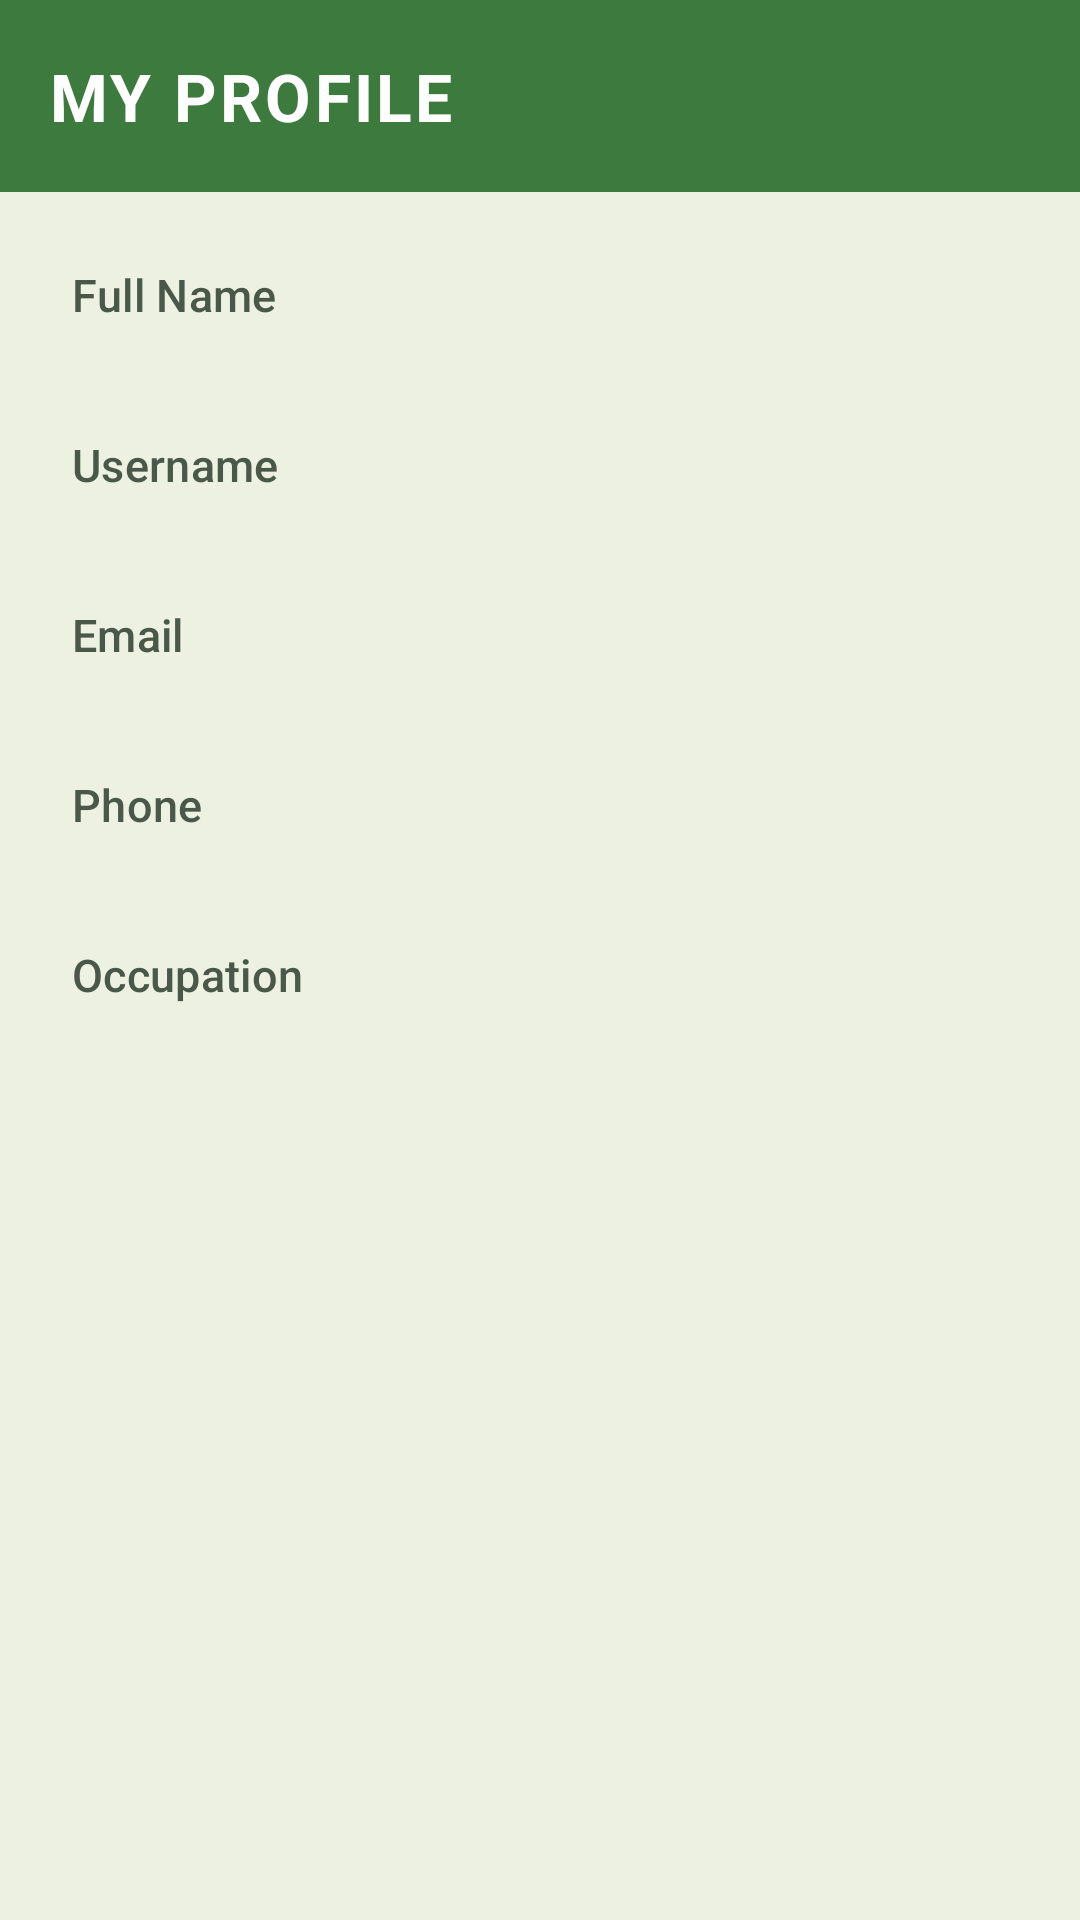

Write the Android layout XML for this screen, with the resource values it uses.
<!-- AndroidManifest.xml: application theme Theme.AgroPredict -->
<!-- res/layout/activity_profile.xml -->
<?xml version="1.0" encoding="utf-8"?>
<LinearLayout xmlns:android="http://schemas.android.com/apk/res/android"
    xmlns:app="http://schemas.android.com/apk/res-auto"
    android:layout_width="match_parent"
    android:layout_height="match_parent"
    android:background="@color/surface"
    android:orientation="vertical">

    <androidx.appcompat.widget.Toolbar
        android:id="@+id/toolbar"
        style="@style/AgroPredict.Toolbar"
        android:layout_width="match_parent"
        android:layout_height="?attr/actionBarSize"
        app:title="@string/profile_title"
        app:titleTextColor="@color/white" />

    <ScrollView
        android:layout_width="match_parent"
        android:layout_height="match_parent"
        android:clipToPadding="false">

        <LinearLayout
            android:layout_width="match_parent"
            android:layout_height="wrap_content"
            android:orientation="vertical"
            android:padding="@dimen/spacing_24">

            <TextView
                style="@style/AgroPredict.Text.Label"
                android:layout_width="wrap_content"
                android:layout_height="wrap_content"
                android:text="@string/full_name_label"
                android:textColor="@color/text_secondary" />

            <TextView
                android:id="@+id/tvFullName"
                style="@style/AgroPredict.Text.Headline"
                android:layout_width="wrap_content"
                android:layout_height="wrap_content"
                android:layout_marginBottom="@dimen/spacing_16"
                android:textColor="@color/green_primary_dark" />

            <TextView
                style="@style/AgroPredict.Text.Label"
                android:layout_width="wrap_content"
                android:layout_height="wrap_content"
                android:text="@string/username_label"
                android:textColor="@color/text_secondary" />

            <TextView
                android:id="@+id/tvUsername"
                style="@style/AgroPredict.Text.Headline"
                android:layout_width="wrap_content"
                android:layout_height="wrap_content"
                android:layout_marginBottom="@dimen/spacing_16"
                android:textColor="@color/green_primary_dark" />

            <TextView
                style="@style/AgroPredict.Text.Label"
                android:layout_width="wrap_content"
                android:layout_height="wrap_content"
                android:text="@string/email_label"
                android:textColor="@color/text_secondary" />

            <TextView
                android:id="@+id/tvEmail"
                style="@style/AgroPredict.Text.Headline"
                android:layout_width="wrap_content"
                android:layout_height="wrap_content"
                android:layout_marginBottom="@dimen/spacing_16"
                android:textColor="@color/green_primary_dark" />

            <TextView
                style="@style/AgroPredict.Text.Label"
                android:layout_width="wrap_content"
                android:layout_height="wrap_content"
                android:text="@string/phone_label"
                android:textColor="@color/text_secondary" />

            <TextView
                android:id="@+id/tvPhone"
                style="@style/AgroPredict.Text.Headline"
                android:layout_width="wrap_content"
                android:layout_height="wrap_content"
                android:layout_marginBottom="@dimen/spacing_16"
                android:textColor="@color/green_primary_dark" />

            <TextView
                style="@style/AgroPredict.Text.Label"
                android:layout_width="wrap_content"
                android:layout_height="wrap_content"
                android:text="@string/occupation_label"
                android:textColor="@color/text_secondary" />

            <TextView
                android:id="@+id/tvOccupation"
                style="@style/AgroPredict.Text.Headline"
                android:layout_width="wrap_content"
                android:layout_height="wrap_content"
                android:textColor="@color/green_primary_dark" />

        </LinearLayout>

    </ScrollView>

</LinearLayout>
<!-- resources referenced by this layout -->
<resources>
  <color name="green_primary_dark">#2E5E2E</color>
  <color name="surface">#EDF1E1</color>
  <color name="text_secondary">#4A584A</color>
  <color name="white">#FFFFFF</color>
  <dimen name="spacing_16">16dp</dimen>
  <dimen name="spacing_24">24dp</dimen>
  <string name="email_label">Email</string>
  <string name="full_name_label">Full Name</string>
  <string name="occupation_label">Occupation</string>
  <string name="phone_label">Phone</string>
  <string name="profile_title">My Profile</string>
  <string name="username_label">Username</string>
  <style name="AgroPredict.Text.Headline">
          <item name="android:textAppearance">?attr/textAppearanceTitleLarge</item>
          <item name="android:textColor">?attr/colorOnSurface</item>
      </style>
  <style name="AgroPredict.Text.Label">
          <item name="android:textAppearance">?attr/textAppearanceLabelLarge</item>
          <item name="android:textColor">?attr/colorOnSurfaceVariant</item>
      </style>
  <style name="AgroPredict.Toolbar" parent="Widget.Material3.Toolbar">
          <item name="android:background">@color/green_primary</item>
          <item name="titleTextColor">@color/white</item>
          <item name="android:elevation">0dp</item>
          <item name="titleCentered">true</item>
          <item name="titleTextAppearance">@style/AgroPredict.Text.ToolbarTitle</item>
      </style>
  <color name="green_primary">#3D7A3D</color>
  <style name="AgroPredict.Text.ToolbarTitle" parent="TextAppearance.Material3.TitleLarge">
          <item name="android:textColor">@color/white</item>
          <item name="android:textStyle">bold</item>
          <item name="android:textAllCaps">true</item>
          <item name="android:letterSpacing">0.05</item>
      </style>
  <color name="green_on_primary">#FFFFFF</color>
  <color name="green_primary_container">#D8EAD8</color>
  <color name="green_on_primary_container">#16361A</color>
  <color name="soil_brown">#3D7A3D</color>
  <color name="soil_brown_container">#FFFFFF</color>
  <color name="green_surface_variant">#DCE5CC</color>
  <color name="green_on_surface">#1F2A1F</color>
  <color name="green_on_surface_variant">#4A584A</color>
  <color name="error_red">#C45B4A</color>
  <color name="error_container">#FCE4DE</color>
  <color name="outline">#B0BCA4</color>
  <color name="outline_variant">#D2DCC4</color>
  <style name="AgroPredict.Shape.Small" parent="ShapeAppearance.Material3.SmallComponent">
          <item name="cornerSize">@dimen/radius_small</item>
      </style>
  <style name="AgroPredict.Shape.Medium" parent="ShapeAppearance.Material3.MediumComponent">
          <item name="cornerSize">@dimen/radius_medium</item>
      </style>
  <style name="AgroPredict.Shape.Large" parent="ShapeAppearance.Material3.LargeComponent">
          <item name="cornerSize">@dimen/radius_large</item>
      </style>
  <dimen name="radius_small">16dp</dimen>
  <dimen name="radius_medium">20dp</dimen>
  <dimen name="radius_large">24dp</dimen>
</resources>
